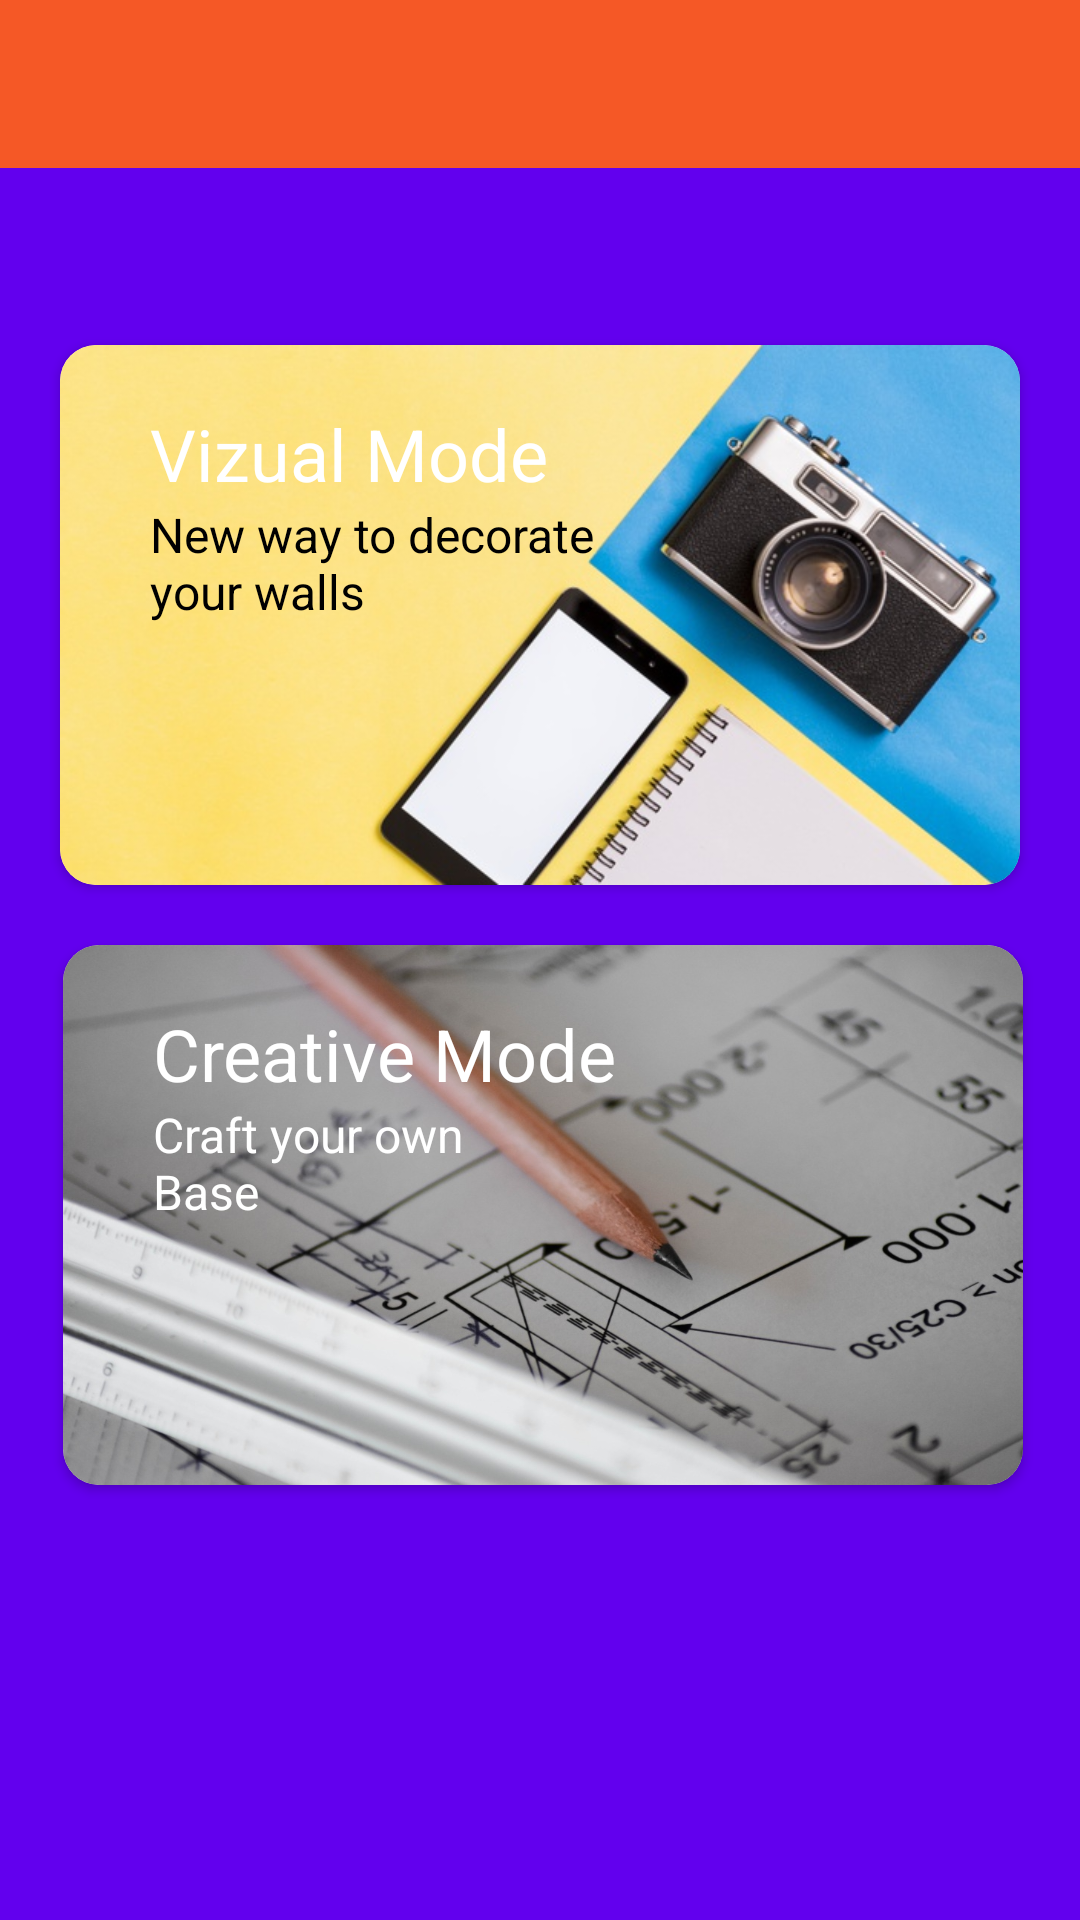

This screen was rendered from an Android layout file. Write that file and the resources it references.
<!-- AndroidManifest.xml: application theme AppTheme -->
<!-- res/layout/activity_homepage.xml -->
<?xml version="1.0" encoding="utf-8"?>
<androidx.drawerlayout.widget.DrawerLayout xmlns:android="http://schemas.android.com/apk/res/android"
    xmlns:app="http://schemas.android.com/apk/res-auto"
    xmlns:tools="http://schemas.android.com/tools"
    android:id="@+id/drawerLayout"
    android:layout_width="match_parent"
    android:layout_height="match_parent"
    android:background="@color/design_default_color_primary"
    android:fitsSystemWindows="true"
    tools:context=".Homepage">
    

    <LinearLayout
        android:layout_width="0dp"
        android:layout_height="wrap_content"
        android:orientation="vertical"
        app:layout_constrainedHeight="true"
        app:layout_constrainedWidth="true"
        app:layout_constraintBottom_toBottomOf="parent"
        app:layout_constraintEnd_toEndOf="parent"
        app:layout_constraintStart_toStartOf="parent"
        app:layout_constraintTop_toTopOf="parent">

        <androidx.constraintlayout.widget.ConstraintLayout
            android:layout_width="match_parent"
            android:layout_height="match_parent">

            <androidx.appcompat.widget.Toolbar
                android:id="@+id/tBar"
                android:layout_width="match_parent"
                android:layout_height="?attr/actionBarSize"
                android:background="#F55826"
                android:orientation="vertical"
                app:layout_constrainedHeight="true"
                app:layout_constrainedWidth="true"
                app:layout_constraintEnd_toEndOf="parent"
                app:layout_constraintStart_toStartOf="parent"
                app:layout_constraintTop_toTopOf="parent" />


            <androidx.constraintlayout.widget.ConstraintLayout
                android:id="@+id/constraintLayout2"
                android:layout_width="wrap_content"
                android:layout_height="match_parent"
                app:layout_constraintBottom_toBottomOf="parent"
                app:layout_constraintEnd_toEndOf="parent"
                app:layout_constraintStart_toStartOf="parent"
                app:layout_constraintTop_toTopOf="parent">

                <androidx.cardview.widget.CardView
                    android:id="@+id/vizualMode"
                    android:layout_width="wrap_content"
                    android:layout_height="180dp"
                    android:layout_marginStart="20dp"
                    android:layout_marginTop="120dp"
                    android:layout_marginEnd="20dp"
                    android:layout_marginBottom="350dp"
                    app:cardCornerRadius="12dp"
                    app:layout_constrainedHeight="true"
                    app:layout_constrainedWidth="true"
                    app:layout_constraintBottom_toBottomOf="@+id/constraintLayout"
                    app:layout_constraintEnd_toEndOf="parent"
                    app:layout_constraintStart_toStartOf="parent"
                    app:layout_constraintTop_toTopOf="parent">

                    <LinearLayout
                        android:layout_width="match_parent"
                        android:layout_height="match_parent"
                        android:background="@drawable/md1bg"
                        android:orientation="vertical">

                        <LinearLayout
                            android:layout_width="match_parent"
                            android:layout_height="wrap_content"
                            android:layout_marginLeft="30dp"
                            android:layout_marginTop="20dp"
                            android:layout_marginRight="30dp"
                            android:orientation="horizontal">

                            <LinearLayout
                                android:layout_width="wrap_content"
                                android:layout_height="wrap_content"
                                android:orientation="vertical">

                                <TextView
                                    android:layout_width="wrap_content"
                                    android:layout_height="wrap_content"
                                    android:text="Vizual Mode"
                                    android:textColor="#ffff"
                                    android:textSize="24sp" />

                                <TextView
                                    android:layout_width="150dp"
                                    android:layout_height="wrap_content"
                                    android:text="New way to decorate your walls"
                                    android:textColor="#000000"
                                    android:textSize="16sp" />

                            </LinearLayout>

                        </LinearLayout>


                    </LinearLayout>

                </androidx.cardview.widget.CardView>

                <androidx.constraintlayout.widget.ConstraintLayout
                    android:id="@+id/constraintLayout"
                    android:layout_width="wrap_content"
                    android:layout_height="match_parent"
                    android:layout_marginStart="2dp"
                    app:layout_constraintBottom_toBottomOf="parent"
                    app:layout_constraintEnd_toEndOf="parent"
                    app:layout_constraintStart_toStartOf="parent"
                    app:layout_constraintTop_toTopOf="parent">

                    <androidx.cardview.widget.CardView
                        android:id="@+id/creativeMode"
                        android:layout_width="wrap_content"
                        android:layout_height="180dp"
                        android:layout_marginStart="20dp"
                        android:layout_marginTop="170dp"
                        android:layout_marginEnd="20dp"
                        app:cardCornerRadius="12dp"
                        app:layout_constrainedHeight="true"
                        app:layout_constrainedWidth="true"
                        app:layout_constraintBottom_toBottomOf="parent"
                        app:layout_constraintEnd_toEndOf="parent"
                        app:layout_constraintStart_toStartOf="parent"
                        app:layout_constraintTop_toTopOf="parent">

                        <LinearLayout
                            android:layout_width="match_parent"
                            android:layout_height="match_parent"
                            android:background="@drawable/md2bg"
                            android:orientation="vertical">

                            <LinearLayout
                                android:layout_width="match_parent"
                                android:layout_height="wrap_content"
                                android:layout_marginLeft="30dp"
                                android:layout_marginTop="20dp"
                                android:layout_marginRight="30dp"
                                android:orientation="horizontal">

                                <LinearLayout
                                    android:layout_width="wrap_content"
                                    android:layout_height="wrap_content"
                                    android:orientation="vertical">

                                    <TextView
                                        android:layout_width="wrap_content"
                                        android:layout_height="wrap_content"
                                        android:text="Creative Mode"
                                        android:textColor="#ffff"
                                        android:textSize="24sp" />

                                    <TextView
                                        android:layout_width="140dp"
                                        android:layout_height="wrap_content"
                                        android:text="Craft your own Base"
                                        android:textColor="#ffff"
                                        android:textSize="16sp" />

                                </LinearLayout>


                            </LinearLayout>


                        </LinearLayout>

                    </androidx.cardview.widget.CardView>

                    <com.luseen.spacenavigation.SpaceNavigationView
                        android:id="@+id/space"
                        android:layout_width="0dp"
                        android:layout_height="0dp"
                        android:layout_gravity="bottom"
                        app:active_item_color="@color/lightBlack"
                        app:centre_button_color="@color/orange"
                        app:centre_button_icon="@drawable/ic_photo_camera"
                        app:inactive_item_color="@color/white"
                        app:layout_constrainedHeight="true"
                        app:layout_constrainedWidth="true"
                        app:layout_constraintBottom_toBottomOf="parent"
                        app:layout_constraintEnd_toEndOf="parent"
                        app:layout_constraintStart_toStartOf="parent"
                        app:space_background_color="@color/black"
                        app:space_item_icon_only_size="@dimen/space_item_icon_only_size"
                        app:space_item_icon_size="@dimen/space_item_icon_default_size"
                        app:space_item_text_size="@dimen/space_item_text_default_size" />

                </androidx.constraintlayout.widget.ConstraintLayout>

            </androidx.constraintlayout.widget.ConstraintLayout>

        </androidx.constraintlayout.widget.ConstraintLayout>


    </LinearLayout>


    <com.google.android.material.navigation.NavigationView
        android:id="@+id/navBar"
        android:layout_width="wrap_content"
        android:layout_height="match_parent"
        android:layout_gravity="start"
        android:elevation="4dp"
        app:headerLayout="@layout/navigation_header"
        app:menu="@menu/navigation_menu">

    </com.google.android.material.navigation.NavigationView>


</androidx.drawerlayout.widget.DrawerLayout>
<!-- res/layout/navigation_header.xml (included above) -->
<?xml version="1.0" encoding="utf-8"?>
<RelativeLayout xmlns:android="http://schemas.android.com/apk/res/android"
    android:layout_width="match_parent"
    android:layout_height="140dp"
    android:background="@drawable/third_layer"
    android:orientation="vertical"
    android:padding="20dp">


    <TextView
        android:id="@+id/textView"
        android:textColor="#9F000000"
        android:layout_width="wrap_content"
        android:layout_height="wrap_content"
        android:padding="10dp"
        android:text="VizBuddy"
        android:textSize="40dp" />
</RelativeLayout>
<!-- resources referenced by this layout -->
<resources>
  <color name="black">#1D1D1D</color>
  <color name="lightBlack">#2B2B2B</color>
  <color name="orange">#E43325</color>
  <color name="white">#ffff</color>
  <!-- drawable md1bg: jpg bitmap (drawable, 61569 bytes) -->
  <!-- drawable md2bg: jpeg bitmap (drawable, 140752 bytes) -->
  <!-- drawable third_layer (drawable) -->
  <?xml version="1.0" encoding="utf-8"?>
  <shape xmlns:android="http://schemas.android.com/apk/res/android">
  
      <gradient
          android:startColor="#FD9D7C"
          android:endColor="#FF3D00"
          android:angle="90"
          />
  
  </shape>
  <style name="AppTheme" parent="Theme.AppCompat.Light.NoActionBar">
          
          <item name="windowActionBar">false</item>
          <item name="windowNoTitle">true</item>
          <item name="colorPrimary">@color/colorPrimary</item>
          <item name="colorPrimaryDark">@color/colorPrimaryDark</item>
          <item name="colorAccent">@color/colorAccent</item>
      </style>
  <color name="colorPrimary">#008577</color>
  <color name="colorPrimaryDark">#00574B</color>
  <color name="colorAccent">#D81B60</color>
</resources>
